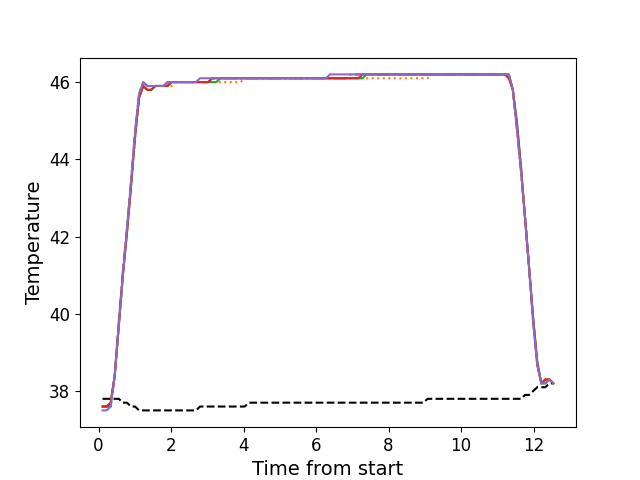

Values plotted in this chart, from the file beside it:
, times, neutral, z1, z2, z3, z4, z5
0, 0.1086, 37.8, 37.6, 37.6, 37.6, 37.6, 37.5
1, 0.2213, 37.8, 37.6, 37.6, 37.6, 37.6, 37.5
2, 0.3329, 37.8, 37.6, 37.7, 37.7, 37.7, 37.6
3, 0.4445, 37.8, 38.4, 38.4, 38.4, 38.4, 38.4
4, 0.5571, 37.8, 39.8, 39.7, 39.7, 39.7, 39.7
5, 0.6688, 37.7, 41.1, 41.0, 41.0, 41.0, 41.0
6, 0.7814, 37.7, 42.2, 42.1, 42.1, 42.1, 42.2
7, 0.893, 37.6, 43.4, 43.3, 43.3, 43.3, 43.4
8, 1.006, 37.6, 44.7, 44.5, 44.6, 44.6, 44.7
9, 1.117, 37.5, 45.7, 45.6, 45.6, 45.6, 45.7
10, 1.23, 37.5, 46.0, 45.9, 45.9, 45.9, 46.0
11, 1.342, 37.5, 45.9, 45.8, 45.8, 45.8, 45.9
12, 1.453, 37.5, 45.9, 45.8, 45.8, 45.8, 45.9
13, 1.566, 37.5, 45.9, 45.9, 45.9, 45.9, 45.9
14, 1.677, 37.5, 45.9, 45.9, 45.9, 45.9, 45.9
15, 1.79, 37.5, 45.9, 45.9, 45.9, 45.9, 45.9
16, 1.902, 37.5, 46.0, 45.9, 45.9, 45.9, 46.0
17, 2.014, 37.5, 46.0, 45.9, 46.0, 46.0, 46.0
18, 2.126, 37.5, 46.0, 46.0, 46.0, 46.0, 46.0
19, 2.238, 37.5, 46.0, 46.0, 46.0, 46.0, 46.0
20, 2.351, 37.5, 46.0, 46.0, 46.0, 46.0, 46.0
21, 2.462, 37.5, 46.0, 46.0, 46.0, 46.0, 46.0
22, 2.574, 37.5, 46.0, 46.0, 46.0, 46.0, 46.0
23, 2.687, 37.5, 46.0, 46.0, 46.0, 46.0, 46.0
24, 2.798, 37.6, 46.0, 46.0, 46.0, 46.0, 46.1
25, 2.911, 37.6, 46.0, 46.0, 46.0, 46.0, 46.1
26, 3.022, 37.6, 46.0, 46.0, 46.0, 46.0, 46.1
27, 3.135, 37.6, 46.1, 46.0, 46.0, 46.1, 46.1
28, 3.247, 37.6, 46.1, 46.0, 46.0, 46.1, 46.1
29, 3.359, 37.6, 46.1, 46.0, 46.1, 46.1, 46.1
30, 3.471, 37.6, 46.1, 46.0, 46.1, 46.1, 46.1
31, 3.583, 37.6, 46.1, 46.0, 46.1, 46.1, 46.1
32, 3.695, 37.6, 46.1, 46.0, 46.1, 46.1, 46.1
33, 3.807, 37.6, 46.1, 46.0, 46.1, 46.1, 46.1
34, 3.918, 37.6, 46.1, 46.0, 46.1, 46.1, 46.1
35, 4.031, 37.6, 46.1, 46.1, 46.1, 46.1, 46.1
36, 4.143, 37.7, 46.1, 46.1, 46.1, 46.1, 46.1
37, 4.256, 37.7, 46.1, 46.1, 46.1, 46.1, 46.1
38, 4.368, 37.7, 46.1, 46.1, 46.1, 46.1, 46.1
39, 4.479, 37.7, 46.1, 46.1, 46.1, 46.1, 46.1
40, 4.592, 37.7, 46.1, 46.1, 46.1, 46.1, 46.1
41, 4.704, 37.7, 46.1, 46.1, 46.1, 46.1, 46.1
42, 4.816, 37.7, 46.1, 46.1, 46.1, 46.1, 46.1
43, 4.928, 37.7, 46.1, 46.1, 46.1, 46.1, 46.1
44, 5.039, 37.7, 46.1, 46.1, 46.1, 46.1, 46.1
45, 5.152, 37.7, 46.1, 46.1, 46.1, 46.1, 46.1
46, 5.264, 37.7, 46.1, 46.1, 46.1, 46.1, 46.1
47, 5.376, 37.7, 46.1, 46.1, 46.1, 46.1, 46.1
48, 5.488, 37.7, 46.1, 46.1, 46.1, 46.1, 46.1
49, 5.601, 37.7, 46.1, 46.1, 46.1, 46.1, 46.1
50, 5.712, 37.7, 46.1, 46.1, 46.1, 46.1, 46.1
51, 5.825, 37.7, 46.1, 46.1, 46.1, 46.1, 46.1
52, 5.936, 37.7, 46.1, 46.1, 46.1, 46.1, 46.1
53, 6.048, 37.7, 46.1, 46.1, 46.1, 46.1, 46.1
54, 6.161, 37.7, 46.1, 46.1, 46.1, 46.1, 46.1
55, 6.276, 37.7, 46.1, 46.1, 46.1, 46.1, 46.1
56, 6.384, 37.7, 46.1, 46.1, 46.1, 46.1, 46.2
57, 6.497, 37.7, 46.1, 46.1, 46.1, 46.1, 46.2
58, 6.609, 37.7, 46.1, 46.1, 46.1, 46.1, 46.2
59, 6.721, 37.7, 46.1, 46.1, 46.1, 46.1, 46.2
... 52 more rows
